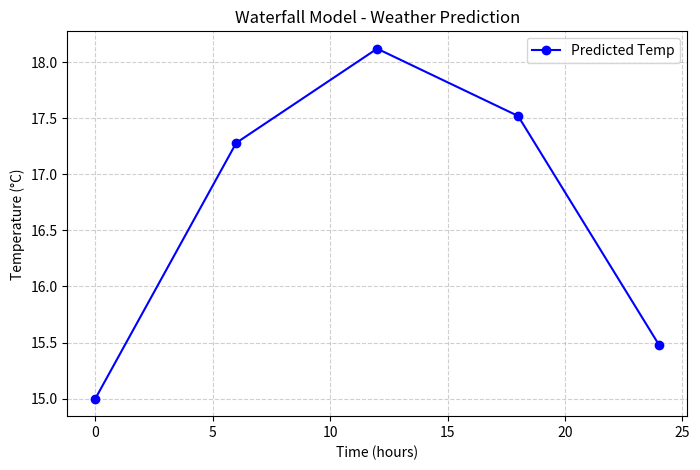

Write the Python code that produced this figure.
# ===== WATERFALL MODEL =====
import matplotlib.pyplot as plt
import numpy as np

print("=== WATERFALL MODEL ===")

# Plan -> Develop -> Test -> Deliver (one cycle)
def quadratic_weather_model(hour):
    # Example quadratic model: temp = a*hour² + b*hour + c
    a, b, c = -0.02, 0.5, 15   # coefficients (adjust as needed)
    return a * (hour ** 2) + b * hour + c

# Hours (every 6 hrs)
hours = np.arange(0, 25, 6)
temps = []

# Predictions
for hour in hours:
    temp = quadratic_weather_model(hour)
    temps.append(temp)
    print(f"Time: {hour} hrs -> Predicted Temp: {temp:.2f}°C")

# Plot the graph
plt.figure(figsize=(8,5))
plt.plot(hours, temps, marker='o', linestyle='-', color='b', label="Predicted Temp")
plt.title("Waterfall Model - Weather Prediction")
plt.xlabel("Time (hours)")
plt.ylabel("Temperature (°C)")
plt.grid(True, linestyle="--", alpha=0.6)
plt.legend()
plt.show()
